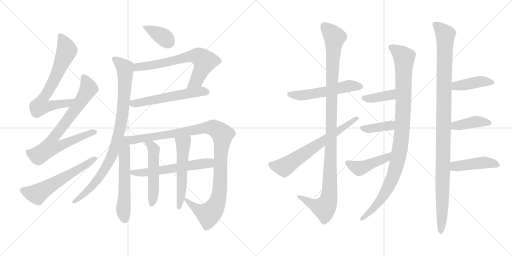
t = 0.00 s
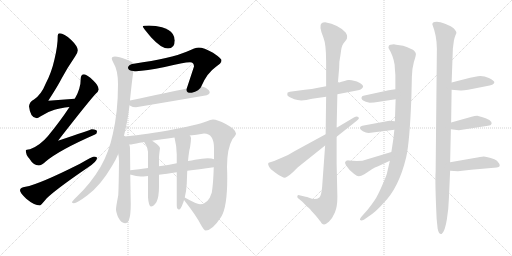
t = 3.57 s
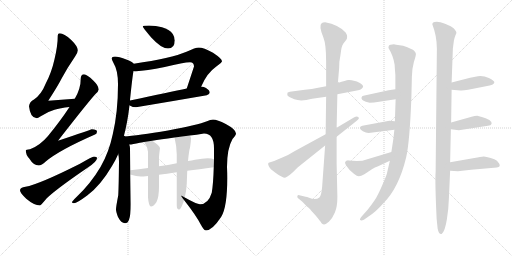
t = 7.13 s
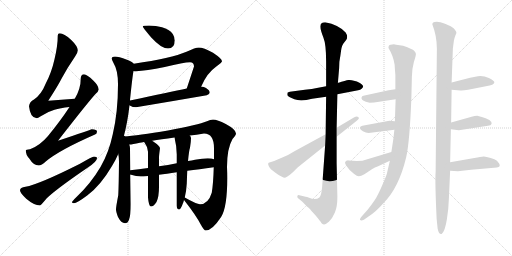
t = 10.70 s
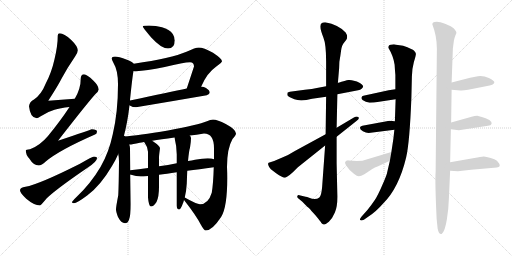
t = 14.27 s
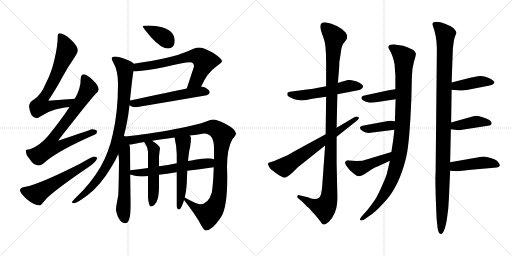
t = 17.83 s

The animated SVG that drew these frames (rendered in a browser with its animation timeline set to each time). Animation: 23 CSS @keyframes rules; one cycle of 17.83 s.

<svg version="1.1" viewBox="0 0 2048 1024" xmlns="http://www.w3.org/2000/svg">
  <g stroke="lightgray" stroke-dasharray="1,1" stroke-width="1" transform="scale(4, 4)">
    <line x1="0" y1="0" x2="256" y2="256"></line>
    <line x1="256" y1="0" x2="0" y2="256"></line>
    <line x1="128" y1="0" x2="128" y2="256"></line>
    <line x1="0" y1="128" x2="256" y2="128"></line>
    <line x1="256" y1="0" x2="512" y2="256"></line>
    <line x1="512" y1="0" x2="256" y2="256"></line>
    <line x1="384" y1="0" x2="384" y2="256"></line>
    <line x1="256" y1="128" x2="512" y2="128"></line>
  </g>
<g transform="scale(1, -1) translate(0, -850)">
   <style type="text/css">
    @keyframes keyframes0 {
      from {
       stroke: black;
       stroke-dashoffset: 699;
       stroke-width: 128;
       }
       69% {
       animation-timing-function: step-end;
       stroke: black;
       stroke-dashoffset: 0;
       stroke-width: 128;
       }
       to {
       stroke: black;
       stroke-width: 1024;
       }
       }
       #make-me-a-hanzi-animation-0 {
         animation: keyframes0 0.818848s both;
         animation-delay: 0.000000s;
         animation-timing-function: linear;
       }
    @keyframes keyframes1 {
      from {
       stroke: black;
       stroke-dashoffset: 768;
       stroke-width: 128;
       }
       71% {
       animation-timing-function: step-end;
       stroke: black;
       stroke-dashoffset: 0;
       stroke-width: 128;
       }
       to {
       stroke: black;
       stroke-width: 1024;
       }
       }
       #make-me-a-hanzi-animation-1 {
         animation: keyframes1 0.875000s both;
         animation-delay: 0.818848s;
         animation-timing-function: linear;
       }
    @keyframes keyframes2 {
      from {
       stroke: black;
       stroke-dashoffset: 586;
       stroke-width: 128;
       }
       66% {
       animation-timing-function: step-end;
       stroke: black;
       stroke-dashoffset: 0;
       stroke-width: 128;
       }
       to {
       stroke: black;
       stroke-width: 1024;
       }
       }
       #make-me-a-hanzi-animation-2 {
         animation: keyframes2 0.726888s both;
         animation-delay: 1.693848s;
         animation-timing-function: linear;
       }
    @keyframes keyframes3 {
      from {
       stroke: black;
       stroke-dashoffset: 375;
       stroke-width: 128;
       }
       55% {
       animation-timing-function: step-end;
       stroke: black;
       stroke-dashoffset: 0;
       stroke-width: 128;
       }
       to {
       stroke: black;
       stroke-width: 1024;
       }
       }
       #make-me-a-hanzi-animation-3 {
         animation: keyframes3 0.555176s both;
         animation-delay: 2.420736s;
         animation-timing-function: linear;
       }
    @keyframes keyframes4 {
      from {
       stroke: black;
       stroke-dashoffset: 674;
       stroke-width: 128;
       }
       69% {
       animation-timing-function: step-end;
       stroke: black;
       stroke-dashoffset: 0;
       stroke-width: 128;
       }
       to {
       stroke: black;
       stroke-width: 1024;
       }
       }
       #make-me-a-hanzi-animation-4 {
         animation: keyframes4 0.798503s both;
         animation-delay: 2.975912s;
         animation-timing-function: linear;
       }
    @keyframes keyframes5 {
      from {
       stroke: black;
       stroke-dashoffset: 567;
       stroke-width: 128;
       }
       65% {
       animation-timing-function: step-end;
       stroke: black;
       stroke-dashoffset: 0;
       stroke-width: 128;
       }
       to {
       stroke: black;
       stroke-width: 1024;
       }
       }
       #make-me-a-hanzi-animation-5 {
         animation: keyframes5 0.711426s both;
         animation-delay: 3.774415s;
         animation-timing-function: linear;
       }
    @keyframes keyframes6 {
      from {
       stroke: black;
       stroke-dashoffset: 912;
       stroke-width: 128;
       }
       75% {
       animation-timing-function: step-end;
       stroke: black;
       stroke-dashoffset: 0;
       stroke-width: 128;
       }
       to {
       stroke: black;
       stroke-width: 1024;
       }
       }
       #make-me-a-hanzi-animation-6 {
         animation: keyframes6 0.992188s both;
         animation-delay: 4.485841s;
         animation-timing-function: linear;
       }
    @keyframes keyframes7 {
      from {
       stroke: black;
       stroke-dashoffset: 580;
       stroke-width: 128;
       }
       65% {
       animation-timing-function: step-end;
       stroke: black;
       stroke-dashoffset: 0;
       stroke-width: 128;
       }
       to {
       stroke: black;
       stroke-width: 1024;
       }
       }
       #make-me-a-hanzi-animation-7 {
         animation: keyframes7 0.722005s both;
         animation-delay: 5.478029s;
         animation-timing-function: linear;
       }
    @keyframes keyframes8 {
      from {
       stroke: black;
       stroke-dashoffset: 1100;
       stroke-width: 128;
       }
       78% {
       animation-timing-function: step-end;
       stroke: black;
       stroke-dashoffset: 0;
       stroke-width: 128;
       }
       to {
       stroke: black;
       stroke-width: 1024;
       }
       }
       #make-me-a-hanzi-animation-8 {
         animation: keyframes8 1.145182s both;
         animation-delay: 6.200034s;
         animation-timing-function: linear;
       }
    @keyframes keyframes9 {
      from {
       stroke: black;
       stroke-dashoffset: 588;
       stroke-width: 128;
       }
       66% {
       animation-timing-function: step-end;
       stroke: black;
       stroke-dashoffset: 0;
       stroke-width: 128;
       }
       to {
       stroke: black;
       stroke-width: 1024;
       }
       }
       #make-me-a-hanzi-animation-9 {
         animation: keyframes9 0.728516s both;
         animation-delay: 7.345216s;
         animation-timing-function: linear;
       }
    @keyframes keyframes10 {
      from {
       stroke: black;
       stroke-dashoffset: 516;
       stroke-width: 128;
       }
       63% {
       animation-timing-function: step-end;
       stroke: black;
       stroke-dashoffset: 0;
       stroke-width: 128;
       }
       to {
       stroke: black;
       stroke-width: 1024;
       }
       }
       #make-me-a-hanzi-animation-10 {
         animation: keyframes10 0.669922s both;
         animation-delay: 8.073732s;
         animation-timing-function: linear;
       }
    @keyframes keyframes11 {
      from {
       stroke: black;
       stroke-dashoffset: 545;
       stroke-width: 128;
       }
       64% {
       animation-timing-function: step-end;
       stroke: black;
       stroke-dashoffset: 0;
       stroke-width: 128;
       }
       to {
       stroke: black;
       stroke-width: 1024;
       }
       }
       #make-me-a-hanzi-animation-11 {
         animation: keyframes11 0.693522s both;
         animation-delay: 8.743654s;
         animation-timing-function: linear;
       }
    @keyframes keyframes12 {
      from {
       stroke: black;
       stroke-dashoffset: 547;
       stroke-width: 128;
       }
       64% {
       animation-timing-function: step-end;
       stroke: black;
       stroke-dashoffset: 0;
       stroke-width: 128;
       }
       to {
       stroke: black;
       stroke-width: 1024;
       }
       }
       #make-me-a-hanzi-animation-12 {
         animation: keyframes12 0.695150s both;
         animation-delay: 9.437176s;
         animation-timing-function: linear;
       }
    @keyframes keyframes13 {
      from {
       stroke: black;
       stroke-dashoffset: 1117;
       stroke-width: 128;
       }
       78% {
       animation-timing-function: step-end;
       stroke: black;
       stroke-dashoffset: 0;
       stroke-width: 128;
       }
       to {
       stroke: black;
       stroke-width: 1024;
       }
       }
       #make-me-a-hanzi-animation-13 {
         animation: keyframes13 1.159017s both;
         animation-delay: 10.132326s;
         animation-timing-function: linear;
       }
    @keyframes keyframes14 {
      from {
       stroke: black;
       stroke-dashoffset: 663;
       stroke-width: 128;
       }
       68% {
       animation-timing-function: step-end;
       stroke: black;
       stroke-dashoffset: 0;
       stroke-width: 128;
       }
       to {
       stroke: black;
       stroke-width: 1024;
       }
       }
       #make-me-a-hanzi-animation-14 {
         animation: keyframes14 0.789551s both;
         animation-delay: 11.291343s;
         animation-timing-function: linear;
       }
    @keyframes keyframes15 {
      from {
       stroke: black;
       stroke-dashoffset: 1015;
       stroke-width: 128;
       }
       77% {
       animation-timing-function: step-end;
       stroke: black;
       stroke-dashoffset: 0;
       stroke-width: 128;
       }
       to {
       stroke: black;
       stroke-width: 1024;
       }
       }
       #make-me-a-hanzi-animation-15 {
         animation: keyframes15 1.076009s both;
         animation-delay: 12.080894s;
         animation-timing-function: linear;
       }
    @keyframes keyframes16 {
      from {
       stroke: black;
       stroke-dashoffset: 385;
       stroke-width: 128;
       }
       56% {
       animation-timing-function: step-end;
       stroke: black;
       stroke-dashoffset: 0;
       stroke-width: 128;
       }
       to {
       stroke: black;
       stroke-width: 1024;
       }
       }
       #make-me-a-hanzi-animation-16 {
         animation: keyframes16 0.563314s both;
         animation-delay: 13.156903s;
         animation-timing-function: linear;
       }
    @keyframes keyframes17 {
      from {
       stroke: black;
       stroke-dashoffset: 387;
       stroke-width: 128;
       }
       56% {
       animation-timing-function: step-end;
       stroke: black;
       stroke-dashoffset: 0;
       stroke-width: 128;
       }
       to {
       stroke: black;
       stroke-width: 1024;
       }
       }
       #make-me-a-hanzi-animation-17 {
         animation: keyframes17 0.564941s both;
         animation-delay: 13.720217s;
         animation-timing-function: linear;
       }
    @keyframes keyframes18 {
      from {
       stroke: black;
       stroke-dashoffset: 448;
       stroke-width: 128;
       }
       59% {
       animation-timing-function: step-end;
       stroke: black;
       stroke-dashoffset: 0;
       stroke-width: 128;
       }
       to {
       stroke: black;
       stroke-width: 1024;
       }
       }
       #make-me-a-hanzi-animation-18 {
         animation: keyframes18 0.614583s both;
         animation-delay: 14.285158s;
         animation-timing-function: linear;
       }
    @keyframes keyframes19 {
      from {
       stroke: black;
       stroke-dashoffset: 1103;
       stroke-width: 128;
       }
       78% {
       animation-timing-function: step-end;
       stroke: black;
       stroke-dashoffset: 0;
       stroke-width: 128;
       }
       to {
       stroke: black;
       stroke-width: 1024;
       }
       }
       #make-me-a-hanzi-animation-19 {
         animation: keyframes19 1.147624s both;
         animation-delay: 14.899741s;
         animation-timing-function: linear;
       }
    @keyframes keyframes20 {
      from {
       stroke: black;
       stroke-dashoffset: 418;
       stroke-width: 128;
       }
       58% {
       animation-timing-function: step-end;
       stroke: black;
       stroke-dashoffset: 0;
       stroke-width: 128;
       }
       to {
       stroke: black;
       stroke-width: 1024;
       }
       }
       #make-me-a-hanzi-animation-20 {
         animation: keyframes20 0.590169s both;
         animation-delay: 16.047365s;
         animation-timing-function: linear;
       }
    @keyframes keyframes21 {
      from {
       stroke: black;
       stroke-dashoffset: 409;
       stroke-width: 128;
       }
       57% {
       animation-timing-function: step-end;
       stroke: black;
       stroke-dashoffset: 0;
       stroke-width: 128;
       }
       to {
       stroke: black;
       stroke-width: 1024;
       }
       }
       #make-me-a-hanzi-animation-21 {
         animation: keyframes21 0.582845s both;
         animation-delay: 16.637534s;
         animation-timing-function: linear;
       }
    @keyframes keyframes22 {
      from {
       stroke: black;
       stroke-dashoffset: 445;
       stroke-width: 128;
       }
       59% {
       animation-timing-function: step-end;
       stroke: black;
       stroke-dashoffset: 0;
       stroke-width: 128;
       }
       to {
       stroke: black;
       stroke-width: 1024;
       }
       }
       #make-me-a-hanzi-animation-22 {
         animation: keyframes22 0.612142s both;
         animation-delay: 17.220379s;
         animation-timing-function: linear;
       }
</style>
<path d="M 299.0 455.0 Q 245.0 452.0 193.0 447.0 Q 230.0 504.0 247.0 537.0 Q 269.0 578.0 301.0 625.0 Q 311.0 639.0 311.0 649.0 Q 311.0 665.0 284.0 691.0 Q 256.0 717.0 239.0 717.0 Q 231.0 717.0 231.0 708.0 Q 231.0 667.0 218.0 613.0 Q 206.0 559.0 182.0 514.0 Q 166.0 473.0 136.0 452.0 Q 118.0 443.0 116.0 425.0 Q 121.0 378.0 147.0 377.0 Q 151.0 377.0 163.0 385.0 Q 192.0 404.0 218.0 411.0 Q 240.0 418.0 278.0 422.0 C 308.0 426.0 329.0 457.0 299.0 455.0 Z" fill="lightgray"></path> 
<path d="M 336.0 553.0 Q 323.0 552.0 323.0 536.0 Q 323.0 495.0 299.0 455.0 L 278.0 422.0 Q 242.0 367.0 192.0 306.0 Q 159.0 267.0 120.0 253.0 Q 104.0 252.0 103.0 249.0 Q 103.0 231.0 117.0 216.0 Q 134.0 188.0 155.0 188.0 Q 166.0 188.0 183.0 204.0 Q 236.0 249.0 380.0 312.0 Q 388.0 315.0 388.0 324.0 Q 388.0 332.0 367.0 333.0 Q 361.0 330.0 232.0 287.0 Q 351.0 440.0 382.0 474.0 Q 393.0 483.0 395.0 492.0 Q 394.0 508.0 373.0 528.0 Q 348.0 552.0 336.0 553.0 Z" fill="lightgray"></path> 
<path d="M 376.0 224.0 Q 370.0 224.0 320.0 195.0 Q 155.0 112.0 102.0 103.0 Q 80.0 100.0 80.0 89.0 Q 80.0 79.0 105.0 55.0 Q 137.0 28.0 160.0 28.0 Q 163.0 28.0 187.0 57.0 Q 228.0 96.0 350.0 179.0 Q 388.0 204.0 388.0 217.0 Q 388.0 224.0 376.0 224.0 Z" fill="lightgray"></path> 
<path d="M 596.0 748.0 Q 571.0 748.0 571.0 744.0 Q 571.0 740.0 605.0 700.0 Q 645.0 656.0 672.0 656.0 Q 699.0 656.0 699.0 689.0 Q 699.0 701.0 691.0 714.0 Q 678.0 733.0 648.0 741.0 Q 624.0 747.0 596.0 748.0 Z" fill="lightgray"></path> 
<path d="M 795.0 660.0 Q 782.0 660.0 746.0 643.0 Q 686.0 617.0 535.0 595.0 C 505.0 591.0 504.0 568.0 534.0 566.0 Q 537.0 565.0 544.0 565.0 Q 583.0 567.0 659.0 582.0 Q 735.0 601.0 760.0 601.0 Q 776.0 601.0 776.0 584.0 L 747.0 496.0 C 738.0 468.0 793.0 477.0 805.0 504.0 Q 827.0 557.0 864.0 583.0 Q 888.0 601.0 888.0 605.0 Q 888.0 615.0 852.0 639.0 Q 814.0 660.0 795.0 660.0 Z" fill="lightgray"></path> 
<path d="M 518.0 429.0 Q 518.0 428.0 521.0 427.0 Q 530.0 421.0 544.0 421.0 Q 682.0 444.0 827.0 469.0 Q 839.0 474.0 839.0 480.0 Q 839.0 489.0 824.0 498.0 Q 816.0 503.0 805.0 504.0 L 747.0 496.0 Q 682.0 483.0 520.0 448.0 C 494.0 442.0 494.0 442.0 518.0 429.0 Z" fill="lightgray"></path> 
<path d="M 535.0 595.0 Q 529.0 603.0 508.0 611.0 Q 473.0 624.0 460.0 624.0 Q 447.0 624.0 447.0 616.0 Q 447.0 611.0 454.0 598.0 Q 472.0 569.0 472.0 513.0 Q 472.0 402.0 451.0 313.0 Q 436.0 241.0 402.0 182.0 Q 363.0 116.0 307.0 63.0 Q 288.0 45.0 288.0 41.0 Q 288.0 37.0 296.0 37.0 Q 307.0 37.0 350.0 69.0 Q 403.0 109.0 448.0 186.0 Q 462.0 208.0 473.0 234.0 L 495.0 304.0 Q 510.0 359.0 518.0 429.0 L 520.0 448.0 L 520.0 450.0 Q 530.0 547.0 534.0 566.0 C 538.0 593.0 538.0 593.0 535.0 595.0 Z" fill="lightgray"></path> 
<path d="M 473.0 234.0 Q 476.0 221.0 476.0 205.0 Q 475.0 105.0 473.0 69.0 Q 464.0 23.0 464.0 12.0 Q 464.0 3.0 472.0 -18.0 Q 485.0 -43.0 500.0 -43.0 Q 511.0 -43.0 516.0 -29.0 Q 523.0 -10.0 523.0 33.0 L 521.0 152.0 L 521.0 169.0 L 520.0 257.0 Q 520.0 264.0 517.0 272.0 C 504.0 325.0 455.0 335.0 473.0 234.0 Z" fill="lightgray"></path> 
<path d="M 736.0 50.0 Q 786.0 -14.0 803.0 -48.0 Q 816.0 -72.0 823.0 -72.0 Q 849.0 -72.0 885.0 -17.0 Q 909.0 22.0 909.0 138.0 Q 909.0 159.0 908.0 182.0 Q 908.0 256.0 930.0 294.0 Q 944.0 310.0 944.0 316.0 Q 944.0 332.0 903.0 354.0 Q 869.0 372.0 852.0 372.0 Q 843.0 372.0 825.0 364.0 Q 796.0 352.0 672.0 328.0 Q 551.0 308.0 495.0 304.0 C 465.0 301.0 487.0 268.0 517.0 272.0 Q 530.0 272.0 559.0 279.0 Q 565.0 280.0 576.0 282.0 L 609.0 287.0 Q 642.0 292.0 698.0 300.0 L 759.0 308.0 Q 785.0 311.0 816.0 316.0 Q 856.0 316.0 856.0 257.0 L 856.0 213.0 L 855.0 181.0 Q 853.0 113.0 847.0 79.0 Q 833.0 33.0 800.0 33.0 Q 787.0 33.0 739.0 60.0 C 721.0 70.0 721.0 70.0 736.0 50.0 Z" fill="lightgray"></path> 
<path d="M 521.0 152.0 Q 522.0 151.0 524.0 151.0 Q 545.0 144.0 563.0 144.0 Q 571.0 144.0 592.0 146.0 L 636.0 151.0 Q 665.0 154.0 707.0 161.0 L 749.0 167.0 Q 795.0 173.0 855.0 181.0 C 885.0 185.0 885.0 205.0 856.0 213.0 Q 847.0 217.0 831.0 217.0 Q 810.0 217.0 780.0 211.0 Q 767.0 208.0 752.0 206.0 L 707.0 197.0 Q 672.0 190.0 636.0 185.0 L 592.0 178.0 Q 555.0 173.0 521.0 169.0 C 491.0 165.0 492.0 161.0 521.0 152.0 Z" fill="lightgray"></path> 
<path d="M 592.0 146.0 L 592.0 60.0 Q 595.0 24.0 604.0 24.0 Q 614.0 24.0 626.0 42.0 Q 636.0 63.0 636.0 103.0 L 636.0 151.0 L 636.0 185.0 L 636.0 221.0 Q 636.0 228.0 640.0 257.0 Q 640.0 266.0 613.0 284.0 Q 611.0 285.0 609.0 287.0 C 585.0 304.0 558.0 306.0 576.0 282.0 L 578.0 280.0 Q 589.0 266.0 592.0 243.0 L 592.0 178.0 L 592.0 146.0 Z" fill="lightgray"></path> 
<path d="M 707.0 161.0 L 707.0 28.0 Q 707.0 12.0 716.0 12.0 Q 723.0 12.0 731.0 35.0 Q 734.0 41.0 736.0 50.0 L 739.0 60.0 Q 745.0 82.0 747.0 115.0 Q 748.0 143.0 749.0 167.0 L 752.0 206.0 Q 756.0 248.0 760.0 259.0 Q 764.0 283.0 764.0 297.0 Q 764.0 303.0 759.0 308.0 C 745.0 334.0 691.0 329.0 698.0 300.0 Q 707.0 264.0 707.0 232.0 L 707.0 197.0 L 707.0 161.0 Z" fill="lightgray"></path> 
<path d="M 1304.5 505.0 L 1267.5 498.0 Q 1250.5 494.0 1219.5 491.0 L 1159.5 483.0 L 1150.5 480.0 Q 1148.5 474.0 1149.5 469.0 Q 1151.5 463.0 1177.5 453.0 Q 1203.5 443.0 1248.5 455.0 L 1304.5 463.0 L 1349.5 473.0 L 1432.5 489.0 Q 1441.5 490.0 1446.5 495.0 Q 1452.5 500.0 1452.5 505.0 Q 1452.5 509.0 1439.5 518.0 Q 1427.5 526.0 1415.5 527.0 Q 1404.5 531.0 1393.5 530.0 Q 1383.5 529.0 1351.5 518.0 L 1304.5 505.0 Z" fill="lightgray"></path> 
<path d="M 1351.5 518.0 L 1356.5 577.0 L 1357.5 603.0 Q 1361.5 626.0 1364.5 649.0 Q 1367.5 671.0 1377.5 681.0 L 1384.5 690.0 Q 1388.5 694.0 1388.5 703.0 Q 1388.5 711.0 1382.5 720.0 Q 1354.5 751.0 1300.5 761.0 Q 1291.5 761.0 1287.5 758.0 Q 1273.5 749.0 1293.5 700.0 Q 1304.5 673.0 1304.5 605.0 L 1304.5 505.0 L 1304.5 463.0 L 1302.5 313.0 L 1300.5 268.0 L 1288.5 102.0 Q 1285.5 68.0 1277.5 60.0 Q 1261.5 48.0 1236.5 59.0 Q 1227.5 63.0 1222.5 63.0 L 1197.5 69.0 Q 1191.5 71.0 1189.5 66.0 Q 1187.5 61.0 1192.5 57.0 L 1209.5 43.0 Q 1226.5 25.0 1230.5 22.0 Q 1235.5 19.0 1240.5 13.0 Q 1245.5 6.0 1252.5 -1.0 Q 1260.5 -9.0 1271.5 -23.0 Q 1283.5 -38.0 1285.5 -42.0 Q 1289.5 -47.0 1295.5 -48.0 Q 1301.5 -49.0 1315.5 -37.0 Q 1330.5 -22.0 1339.5 0.0 Q 1349.5 22.0 1349.5 63.0 L 1346.5 197.0 L 1346.5 303.0 L 1346.5 339.0 L 1349.5 473.0 L 1351.5 518.0 Z" fill="lightgray"></path> 
<path d="M 1302.5 313.0 L 1179.5 246.0 Q 1154.5 230.0 1131.5 221.0 L 1096.5 206.0 L 1074.5 199.0 Q 1067.5 194.0 1083.5 173.0 L 1104.5 157.0 Q 1134.5 136.0 1142.5 140.0 Q 1145.5 141.0 1158.5 150.0 L 1172.5 162.0 L 1191.5 181.0 L 1300.5 268.0 L 1346.5 303.0 L 1424.5 365.0 Q 1441.5 377.0 1432.5 382.0 Q 1427.5 386.0 1415.5 380.0 L 1346.5 339.0 L 1302.5 313.0 Z" fill="lightgray"></path> 
<path d="M 1575.5 673.0 Q 1559.5 673.0 1555.5 667.0 Q 1552.5 661.0 1554.5 657.0 Q 1573.5 626.0 1578.5 591.0 Q 1579.5 571.0 1581.5 550.0 L 1581.5 493.0 L 1582.5 453.0 L 1579.5 365.0 L 1577.5 331.0 L 1573.5 295.0 L 1565.5 242.0 L 1559.5 207.0 L 1549.5 164.0 Q 1547.5 150.0 1528.5 108.0 Q 1510.5 66.0 1498.5 49.0 Q 1486.5 31.0 1470.5 11.0 L 1446.5 -16.0 Q 1437.5 -26.0 1440.5 -30.0 Q 1444.5 -34.0 1455.5 -29.0 L 1475.5 -15.0 Q 1503.5 3.0 1533.5 37.0 Q 1595.5 99.0 1624.5 220.0 Q 1638.5 278.0 1645.5 459.0 L 1647.5 543.0 Q 1647.5 573.0 1655.5 602.0 Q 1664.5 630.0 1663.5 635.0 Q 1663.5 639.0 1656.5 647.0 Q 1650.5 654.0 1612.5 667.0 L 1591.5 670.0 Q 1585.5 670.0 1575.5 673.0 Z" fill="lightgray"></path> 
<path d="M 1581.5 493.0 L 1554.5 489.0 L 1453.5 467.0 Q 1447.5 466.0 1446.5 461.0 Q 1442.5 451.0 1463.5 443.0 L 1478.5 439.0 Q 1494.5 439.0 1516.5 443.0 L 1582.5 453.0 C 1612.5 457.0 1611.5 497.0 1581.5 493.0 Z" fill="lightgray"></path> 
<path d="M 1579.5 365.0 L 1557.5 367.0 L 1449.5 347.0 Q 1440.5 345.0 1439.5 339.0 Q 1439.5 332.0 1451.5 325.0 Q 1463.5 318.0 1474.5 318.0 L 1577.5 331.0 C 1607.5 335.0 1609.5 362.0 1579.5 365.0 Z" fill="lightgray"></path> 
<path d="M 1565.5 242.0 L 1449.5 207.0 Q 1437.5 207.0 1426.5 206.0 L 1394.5 208.0 L 1392.5 209.0 Q 1384.5 209.0 1380.5 202.0 Q 1377.5 195.0 1398.5 170.0 L 1415.5 155.0 Q 1428.5 145.0 1435.5 145.0 Q 1443.5 145.0 1457.5 153.0 L 1487.5 173.0 Q 1499.5 181.0 1512.5 185.0 L 1559.5 207.0 C 1586.5 220.0 1594.5 251.0 1565.5 242.0 Z" fill="lightgray"></path> 
<path d="M 1747.5 655.0 L 1742.5 162.0 Q 1739.5 124.0 1746.5 -25.0 L 1750.5 -64.0 Q 1754.5 -86.0 1764.5 -86.0 Q 1765.5 -87.0 1767.5 -85.0 Q 1780.5 -73.0 1787.5 -27.0 Q 1794.5 18.0 1795.5 55.0 L 1800.5 167.0 L 1800.5 201.0 L 1803.5 333.0 L 1804.5 360.0 L 1806.5 491.0 L 1806.5 520.0 L 1811.5 656.0 L 1815.5 687.0 Q 1817.5 698.0 1821.5 708.0 Q 1826.5 717.0 1825.5 721.0 Q 1824.5 725.0 1815.5 736.0 Q 1806.5 745.0 1782.5 754.0 Q 1758.5 763.0 1747.5 763.0 Q 1737.5 763.0 1732.5 760.0 Q 1728.5 756.0 1729.5 752.0 Q 1747.5 706.0 1747.5 655.0 Z" fill="lightgray"></path> 
<path d="M 1806.5 491.0 L 1841.5 488.0 Q 1851.5 487.0 1872.5 491.0 L 1943.5 505.0 Q 1977.5 510.0 1977.5 521.0 Q 1977.5 527.0 1955.5 538.0 Q 1933.5 548.0 1911.5 545.0 L 1880.5 539.0 L 1806.5 520.0 C 1777.5 513.0 1776.5 494.0 1806.5 491.0 Z" fill="lightgray"></path> 
<path d="M 1803.5 333.0 L 1835.5 329.0 L 1951.5 347.0 Q 1964.5 348.0 1966.5 355.0 Q 1968.5 362.0 1957.5 370.0 Q 1942.5 378.0 1927.5 382.0 Q 1913.5 385.0 1909.5 387.0 Q 1898.5 387.0 1886.5 383.0 L 1804.5 360.0 C 1775.5 352.0 1773.5 337.0 1803.5 333.0 Z" fill="lightgray"></path> 
<path d="M 1800.5 167.0 L 1831.5 165.0 L 1884.5 171.0 L 1987.5 180.0 Q 2004.5 183.0 1996.5 196.0 Q 1988.5 209.0 1977.5 213.0 Q 1945.5 224.0 1934.5 224.0 Q 1923.5 223.0 1897.5 218.0 L 1800.5 201.0 C 1770.5 196.0 1770.5 169.0 1800.5 167.0 Z" fill="lightgray"></path> 
      <clipPath id="make-me-a-hanzi-clip-0">
      <path d="M 299.0 455.0 Q 245.0 452.0 193.0 447.0 Q 230.0 504.0 247.0 537.0 Q 269.0 578.0 301.0 625.0 Q 311.0 639.0 311.0 649.0 Q 311.0 665.0 284.0 691.0 Q 256.0 717.0 239.0 717.0 Q 231.0 717.0 231.0 708.0 Q 231.0 667.0 218.0 613.0 Q 206.0 559.0 182.0 514.0 Q 166.0 473.0 136.0 452.0 Q 118.0 443.0 116.0 425.0 Q 121.0 378.0 147.0 377.0 Q 151.0 377.0 163.0 385.0 Q 192.0 404.0 218.0 411.0 Q 240.0 418.0 278.0 422.0 C 308.0 426.0 329.0 457.0 299.0 455.0 Z" fill="lightgray"></path>
      </clipPath>
      <path clip-path="url(#make-me-a-hanzi-clip-0)" d="M 242.0 706.0 L 267.0 649.0 L 223.0 543.0 L 169.0 451.0 L 163.0 427.0 L 189.0 424.0 L 268.0 436.0 L 291.0 452.0 " fill="none" id="make-me-a-hanzi-animation-0" stroke-dasharray="571 1142" stroke-linecap="round"></path>

      <clipPath id="make-me-a-hanzi-clip-1">
      <path d="M 336.0 553.0 Q 323.0 552.0 323.0 536.0 Q 323.0 495.0 299.0 455.0 L 278.0 422.0 Q 242.0 367.0 192.0 306.0 Q 159.0 267.0 120.0 253.0 Q 104.0 252.0 103.0 249.0 Q 103.0 231.0 117.0 216.0 Q 134.0 188.0 155.0 188.0 Q 166.0 188.0 183.0 204.0 Q 236.0 249.0 380.0 312.0 Q 388.0 315.0 388.0 324.0 Q 388.0 332.0 367.0 333.0 Q 361.0 330.0 232.0 287.0 Q 351.0 440.0 382.0 474.0 Q 393.0 483.0 395.0 492.0 Q 394.0 508.0 373.0 528.0 Q 348.0 552.0 336.0 553.0 Z" fill="lightgray"></path>
      </clipPath>
      <path clip-path="url(#make-me-a-hanzi-clip-1)" d="M 337.0 539.0 L 354.0 499.0 L 350.0 488.0 L 290.0 397.0 L 213.0 299.0 L 204.0 263.0 L 236.0 265.0 L 318.0 302.0 L 379.0 322.0 " fill="none" id="make-me-a-hanzi-animation-1" stroke-dasharray="640 1280" stroke-linecap="round"></path>

      <clipPath id="make-me-a-hanzi-clip-2">
      <path d="M 376.0 224.0 Q 370.0 224.0 320.0 195.0 Q 155.0 112.0 102.0 103.0 Q 80.0 100.0 80.0 89.0 Q 80.0 79.0 105.0 55.0 Q 137.0 28.0 160.0 28.0 Q 163.0 28.0 187.0 57.0 Q 228.0 96.0 350.0 179.0 Q 388.0 204.0 388.0 217.0 Q 388.0 224.0 376.0 224.0 Z" fill="lightgray"></path>
      </clipPath>
      <path clip-path="url(#make-me-a-hanzi-clip-2)" d="M 91.0 88.0 L 150.0 74.0 L 379.0 216.0 " fill="none" id="make-me-a-hanzi-animation-2" stroke-dasharray="458 916" stroke-linecap="round"></path>

      <clipPath id="make-me-a-hanzi-clip-3">
      <path d="M 596.0 748.0 Q 571.0 748.0 571.0 744.0 Q 571.0 740.0 605.0 700.0 Q 645.0 656.0 672.0 656.0 Q 699.0 656.0 699.0 689.0 Q 699.0 701.0 691.0 714.0 Q 678.0 733.0 648.0 741.0 Q 624.0 747.0 596.0 748.0 Z" fill="lightgray"></path>
      </clipPath>
      <path clip-path="url(#make-me-a-hanzi-clip-3)" d="M 575.0 743.0 L 652.0 703.0 L 674.0 679.0 " fill="none" id="make-me-a-hanzi-animation-3" stroke-dasharray="247 494" stroke-linecap="round"></path>

      <clipPath id="make-me-a-hanzi-clip-4">
      <path d="M 795.0 660.0 Q 782.0 660.0 746.0 643.0 Q 686.0 617.0 535.0 595.0 C 505.0 591.0 504.0 568.0 534.0 566.0 Q 537.0 565.0 544.0 565.0 Q 583.0 567.0 659.0 582.0 Q 735.0 601.0 760.0 601.0 Q 776.0 601.0 776.0 584.0 L 747.0 496.0 C 738.0 468.0 793.0 477.0 805.0 504.0 Q 827.0 557.0 864.0 583.0 Q 888.0 601.0 888.0 605.0 Q 888.0 615.0 852.0 639.0 Q 814.0 660.0 795.0 660.0 Z" fill="lightgray"></path>
      </clipPath>
      <path clip-path="url(#make-me-a-hanzi-clip-4)" d="M 540.0 573.0 L 551.0 582.0 L 666.0 599.0 L 764.0 626.0 L 796.0 624.0 L 818.0 604.0 L 813.0 585.0 L 786.0 529.0 L 754.0 502.0 " fill="none" id="make-me-a-hanzi-animation-4" stroke-dasharray="546 1092" stroke-linecap="round"></path>

      <clipPath id="make-me-a-hanzi-clip-5">
      <path d="M 518.0 429.0 Q 518.0 428.0 521.0 427.0 Q 530.0 421.0 544.0 421.0 Q 682.0 444.0 827.0 469.0 Q 839.0 474.0 839.0 480.0 Q 839.0 489.0 824.0 498.0 Q 816.0 503.0 805.0 504.0 L 747.0 496.0 Q 682.0 483.0 520.0 448.0 C 494.0 442.0 494.0 442.0 518.0 429.0 Z" fill="lightgray"></path>
      </clipPath>
      <path clip-path="url(#make-me-a-hanzi-clip-5)" d="M 523.0 433.0 L 757.0 478.0 L 807.0 485.0 L 829.0 481.0 " fill="none" id="make-me-a-hanzi-animation-5" stroke-dasharray="439 878" stroke-linecap="round"></path>

      <clipPath id="make-me-a-hanzi-clip-6">
      <path d="M 535.0 595.0 Q 529.0 603.0 508.0 611.0 Q 473.0 624.0 460.0 624.0 Q 447.0 624.0 447.0 616.0 Q 447.0 611.0 454.0 598.0 Q 472.0 569.0 472.0 513.0 Q 472.0 402.0 451.0 313.0 Q 436.0 241.0 402.0 182.0 Q 363.0 116.0 307.0 63.0 Q 288.0 45.0 288.0 41.0 Q 288.0 37.0 296.0 37.0 Q 307.0 37.0 350.0 69.0 Q 403.0 109.0 448.0 186.0 Q 462.0 208.0 473.0 234.0 L 495.0 304.0 Q 510.0 359.0 518.0 429.0 L 520.0 448.0 L 520.0 450.0 Q 530.0 547.0 534.0 566.0 C 538.0 593.0 538.0 593.0 535.0 595.0 Z" fill="lightgray"></path>
      </clipPath>
      <path clip-path="url(#make-me-a-hanzi-clip-6)" d="M 457.0 615.0 L 499.0 578.0 L 501.0 550.0 L 489.0 389.0 L 468.0 289.0 L 441.0 213.0 L 402.0 147.0 L 333.0 70.0 L 294.0 43.0 " fill="none" id="make-me-a-hanzi-animation-6" stroke-dasharray="784 1568" stroke-linecap="round"></path>

      <clipPath id="make-me-a-hanzi-clip-7">
      <path d="M 473.0 234.0 Q 476.0 221.0 476.0 205.0 Q 475.0 105.0 473.0 69.0 Q 464.0 23.0 464.0 12.0 Q 464.0 3.0 472.0 -18.0 Q 485.0 -43.0 500.0 -43.0 Q 511.0 -43.0 516.0 -29.0 Q 523.0 -10.0 523.0 33.0 L 521.0 152.0 L 521.0 169.0 L 520.0 257.0 Q 520.0 264.0 517.0 272.0 C 504.0 325.0 455.0 335.0 473.0 234.0 Z" fill="lightgray"></path>
      </clipPath>
      <path clip-path="url(#make-me-a-hanzi-clip-7)" d="M 495.0 296.0 L 501.0 269.0 L 493.0 11.0 L 499.0 -27.0 " fill="none" id="make-me-a-hanzi-animation-7" stroke-dasharray="452 904" stroke-linecap="round"></path>

      <clipPath id="make-me-a-hanzi-clip-8">
      <path d="M 736.0 50.0 Q 786.0 -14.0 803.0 -48.0 Q 816.0 -72.0 823.0 -72.0 Q 849.0 -72.0 885.0 -17.0 Q 909.0 22.0 909.0 138.0 Q 909.0 159.0 908.0 182.0 Q 908.0 256.0 930.0 294.0 Q 944.0 310.0 944.0 316.0 Q 944.0 332.0 903.0 354.0 Q 869.0 372.0 852.0 372.0 Q 843.0 372.0 825.0 364.0 Q 796.0 352.0 672.0 328.0 Q 551.0 308.0 495.0 304.0 C 465.0 301.0 487.0 268.0 517.0 272.0 Q 530.0 272.0 559.0 279.0 Q 565.0 280.0 576.0 282.0 L 609.0 287.0 Q 642.0 292.0 698.0 300.0 L 759.0 308.0 Q 785.0 311.0 816.0 316.0 Q 856.0 316.0 856.0 257.0 L 856.0 213.0 L 855.0 181.0 Q 853.0 113.0 847.0 79.0 Q 833.0 33.0 800.0 33.0 Q 787.0 33.0 739.0 60.0 C 721.0 70.0 721.0 70.0 736.0 50.0 Z" fill="lightgray"></path>
      </clipPath>
      <path clip-path="url(#make-me-a-hanzi-clip-8)" d="M 500.0 300.0 L 535.0 291.0 L 821.0 339.0 L 858.0 337.0 L 878.0 323.0 L 890.0 308.0 L 882.0 220.0 L 882.0 127.0 L 876.0 69.0 L 863.0 28.0 L 834.0 -7.0 L 776.0 22.0 L 746.0 46.0 L 746.0 52.0 " fill="none" id="make-me-a-hanzi-animation-8" stroke-dasharray="972 1944" stroke-linecap="round"></path>

      <clipPath id="make-me-a-hanzi-clip-9">
      <path d="M 521.0 152.0 Q 522.0 151.0 524.0 151.0 Q 545.0 144.0 563.0 144.0 Q 571.0 144.0 592.0 146.0 L 636.0 151.0 Q 665.0 154.0 707.0 161.0 L 749.0 167.0 Q 795.0 173.0 855.0 181.0 C 885.0 185.0 885.0 205.0 856.0 213.0 Q 847.0 217.0 831.0 217.0 Q 810.0 217.0 780.0 211.0 Q 767.0 208.0 752.0 206.0 L 707.0 197.0 Q 672.0 190.0 636.0 185.0 L 592.0 178.0 Q 555.0 173.0 521.0 169.0 C 491.0 165.0 492.0 161.0 521.0 152.0 Z" fill="lightgray"></path>
      </clipPath>
      <path clip-path="url(#make-me-a-hanzi-clip-9)" d="M 524.0 156.0 L 666.0 171.0 L 837.0 198.0 L 849.0 208.0 " fill="none" id="make-me-a-hanzi-animation-9" stroke-dasharray="460 920" stroke-linecap="round"></path>

      <clipPath id="make-me-a-hanzi-clip-10">
      <path d="M 592.0 146.0 L 592.0 60.0 Q 595.0 24.0 604.0 24.0 Q 614.0 24.0 626.0 42.0 Q 636.0 63.0 636.0 103.0 L 636.0 151.0 L 636.0 185.0 L 636.0 221.0 Q 636.0 228.0 640.0 257.0 Q 640.0 266.0 613.0 284.0 Q 611.0 285.0 609.0 287.0 C 585.0 304.0 558.0 306.0 576.0 282.0 L 578.0 280.0 Q 589.0 266.0 592.0 243.0 L 592.0 178.0 L 592.0 146.0 Z" fill="lightgray"></path>
      </clipPath>
      <path clip-path="url(#make-me-a-hanzi-clip-10)" d="M 585.0 277.0 L 604.0 268.0 L 616.0 251.0 L 615.0 94.0 L 606.0 33.0 " fill="none" id="make-me-a-hanzi-animation-10" stroke-dasharray="388 776" stroke-linecap="round"></path>

      <clipPath id="make-me-a-hanzi-clip-11">
      <path d="M 707.0 161.0 L 707.0 28.0 Q 707.0 12.0 716.0 12.0 Q 723.0 12.0 731.0 35.0 Q 734.0 41.0 736.0 50.0 L 739.0 60.0 Q 745.0 82.0 747.0 115.0 Q 748.0 143.0 749.0 167.0 L 752.0 206.0 Q 756.0 248.0 760.0 259.0 Q 764.0 283.0 764.0 297.0 Q 764.0 303.0 759.0 308.0 C 745.0 334.0 691.0 329.0 698.0 300.0 Q 707.0 264.0 707.0 232.0 L 707.0 197.0 L 707.0 161.0 Z" fill="lightgray"></path>
      </clipPath>
      <path clip-path="url(#make-me-a-hanzi-clip-11)" d="M 706.0 294.0 L 733.0 275.0 L 726.0 94.0 L 716.0 20.0 " fill="none" id="make-me-a-hanzi-animation-11" stroke-dasharray="417 834" stroke-linecap="round"></path>

      <clipPath id="make-me-a-hanzi-clip-12">
      <path d="M 1304.5 505.0 L 1267.5 498.0 Q 1250.5 494.0 1219.5 491.0 L 1159.5 483.0 L 1150.5 480.0 Q 1148.5 474.0 1149.5 469.0 Q 1151.5 463.0 1177.5 453.0 Q 1203.5 443.0 1248.5 455.0 L 1304.5 463.0 L 1349.5 473.0 L 1432.5 489.0 Q 1441.5 490.0 1446.5 495.0 Q 1452.5 500.0 1452.5 505.0 Q 1452.5 509.0 1439.5 518.0 Q 1427.5 526.0 1415.5 527.0 Q 1404.5 531.0 1393.5 530.0 Q 1383.5 529.0 1351.5 518.0 L 1304.5 505.0 Z" fill="lightgray"></path>
      </clipPath>
      <path clip-path="url(#make-me-a-hanzi-clip-12)" d="M 1157.5 474.0 L 1207.5 468.0 L 1307.5 484.0 L 1398.5 507.0 L 1443.5 503.0 " fill="none" id="make-me-a-hanzi-animation-12" stroke-dasharray="419 838" stroke-linecap="round"></path>

      <clipPath id="make-me-a-hanzi-clip-13">
      <path d="M 1351.5 518.0 L 1356.5 577.0 L 1357.5 603.0 Q 1361.5 626.0 1364.5 649.0 Q 1367.5 671.0 1377.5 681.0 L 1384.5 690.0 Q 1388.5 694.0 1388.5 703.0 Q 1388.5 711.0 1382.5 720.0 Q 1354.5 751.0 1300.5 761.0 Q 1291.5 761.0 1287.5 758.0 Q 1273.5 749.0 1293.5 700.0 Q 1304.5 673.0 1304.5 605.0 L 1304.5 505.0 L 1304.5 463.0 L 1302.5 313.0 L 1300.5 268.0 L 1288.5 102.0 Q 1285.5 68.0 1277.5 60.0 Q 1261.5 48.0 1236.5 59.0 Q 1227.5 63.0 1222.5 63.0 L 1197.5 69.0 Q 1191.5 71.0 1189.5 66.0 Q 1187.5 61.0 1192.5 57.0 L 1209.5 43.0 Q 1226.5 25.0 1230.5 22.0 Q 1235.5 19.0 1240.5 13.0 Q 1245.5 6.0 1252.5 -1.0 Q 1260.5 -9.0 1271.5 -23.0 Q 1283.5 -38.0 1285.5 -42.0 Q 1289.5 -47.0 1295.5 -48.0 Q 1301.5 -49.0 1315.5 -37.0 Q 1330.5 -22.0 1339.5 0.0 Q 1349.5 22.0 1349.5 63.0 L 1346.5 197.0 L 1346.5 303.0 L 1346.5 339.0 L 1349.5 473.0 L 1351.5 518.0 Z" fill="lightgray"></path>
      </clipPath>
      <path clip-path="url(#make-me-a-hanzi-clip-13)" d="M 1297.5 746.0 L 1338.5 701.0 L 1330.5 598.0 L 1315.5 54.0 L 1297.5 18.0 L 1249.5 33.0 L 1195.5 63.0 " fill="none" id="make-me-a-hanzi-animation-13" stroke-dasharray="989 1978" stroke-linecap="round"></path>

      <clipPath id="make-me-a-hanzi-clip-14">
      <path d="M 1302.5 313.0 L 1179.5 246.0 Q 1154.5 230.0 1131.5 221.0 L 1096.5 206.0 L 1074.5 199.0 Q 1067.5 194.0 1083.5 173.0 L 1104.5 157.0 Q 1134.5 136.0 1142.5 140.0 Q 1145.5 141.0 1158.5 150.0 L 1172.5 162.0 L 1191.5 181.0 L 1300.5 268.0 L 1346.5 303.0 L 1424.5 365.0 Q 1441.5 377.0 1432.5 382.0 Q 1427.5 386.0 1415.5 380.0 L 1346.5 339.0 L 1302.5 313.0 Z" fill="lightgray"></path>
      </clipPath>
      <path clip-path="url(#make-me-a-hanzi-clip-14)" d="M 1082.5 193.0 L 1088.5 187.0 L 1137.5 182.0 L 1427.5 376.0 " fill="none" id="make-me-a-hanzi-animation-14" stroke-dasharray="535 1070" stroke-linecap="round"></path>

      <clipPath id="make-me-a-hanzi-clip-15">
      <path d="M 1575.5 673.0 Q 1559.5 673.0 1555.5 667.0 Q 1552.5 661.0 1554.5 657.0 Q 1573.5 626.0 1578.5 591.0 Q 1579.5 571.0 1581.5 550.0 L 1581.5 493.0 L 1582.5 453.0 L 1579.5 365.0 L 1577.5 331.0 L 1573.5 295.0 L 1565.5 242.0 L 1559.5 207.0 L 1549.5 164.0 Q 1547.5 150.0 1528.5 108.0 Q 1510.5 66.0 1498.5 49.0 Q 1486.5 31.0 1470.5 11.0 L 1446.5 -16.0 Q 1437.5 -26.0 1440.5 -30.0 Q 1444.5 -34.0 1455.5 -29.0 L 1475.5 -15.0 Q 1503.5 3.0 1533.5 37.0 Q 1595.5 99.0 1624.5 220.0 Q 1638.5 278.0 1645.5 459.0 L 1647.5 543.0 Q 1647.5 573.0 1655.5 602.0 Q 1664.5 630.0 1663.5 635.0 Q 1663.5 639.0 1656.5 647.0 Q 1650.5 654.0 1612.5 667.0 L 1591.5 670.0 Q 1585.5 670.0 1575.5 673.0 Z" fill="lightgray"></path>
      </clipPath>
      <path clip-path="url(#make-me-a-hanzi-clip-15)" d="M 1564.5 661.0 L 1616.5 620.0 L 1609.5 345.0 L 1593.5 218.0 L 1570.5 139.0 L 1538.5 76.0 L 1505.5 29.0 L 1447.5 -25.0 " fill="none" id="make-me-a-hanzi-animation-15" stroke-dasharray="887 1774" stroke-linecap="round"></path>

      <clipPath id="make-me-a-hanzi-clip-16">
      <path d="M 1581.5 493.0 L 1554.5 489.0 L 1453.5 467.0 Q 1447.5 466.0 1446.5 461.0 Q 1442.5 451.0 1463.5 443.0 L 1478.5 439.0 Q 1494.5 439.0 1516.5 443.0 L 1582.5 453.0 C 1612.5 457.0 1611.5 497.0 1581.5 493.0 Z" fill="lightgray"></path>
      </clipPath>
      <path clip-path="url(#make-me-a-hanzi-clip-16)" d="M 1455.5 458.0 L 1474.5 455.0 L 1559.5 469.0 L 1575.5 486.0 " fill="none" id="make-me-a-hanzi-animation-16" stroke-dasharray="257 514" stroke-linecap="round"></path>

      <clipPath id="make-me-a-hanzi-clip-17">
      <path d="M 1579.5 365.0 L 1557.5 367.0 L 1449.5 347.0 Q 1440.5 345.0 1439.5 339.0 Q 1439.5 332.0 1451.5 325.0 Q 1463.5 318.0 1474.5 318.0 L 1577.5 331.0 C 1607.5 335.0 1609.5 362.0 1579.5 365.0 Z" fill="lightgray"></path>
      </clipPath>
      <path clip-path="url(#make-me-a-hanzi-clip-17)" d="M 1448.5 339.0 L 1471.5 334.0 L 1559.5 348.0 L 1573.5 360.0 " fill="none" id="make-me-a-hanzi-animation-17" stroke-dasharray="259 518" stroke-linecap="round"></path>

      <clipPath id="make-me-a-hanzi-clip-18">
      <path d="M 1565.5 242.0 L 1449.5 207.0 Q 1437.5 207.0 1426.5 206.0 L 1394.5 208.0 L 1392.5 209.0 Q 1384.5 209.0 1380.5 202.0 Q 1377.5 195.0 1398.5 170.0 L 1415.5 155.0 Q 1428.5 145.0 1435.5 145.0 Q 1443.5 145.0 1457.5 153.0 L 1487.5 173.0 Q 1499.5 181.0 1512.5 185.0 L 1559.5 207.0 C 1586.5 220.0 1594.5 251.0 1565.5 242.0 Z" fill="lightgray"></path>
      </clipPath>
      <path clip-path="url(#make-me-a-hanzi-clip-18)" d="M 1389.5 200.0 L 1438.5 177.0 L 1544.5 218.0 L 1559.5 237.0 " fill="none" id="make-me-a-hanzi-animation-18" stroke-dasharray="320 640" stroke-linecap="round"></path>

      <clipPath id="make-me-a-hanzi-clip-19">
      <path d="M 1747.5 655.0 L 1742.5 162.0 Q 1739.5 124.0 1746.5 -25.0 L 1750.5 -64.0 Q 1754.5 -86.0 1764.5 -86.0 Q 1765.5 -87.0 1767.5 -85.0 Q 1780.5 -73.0 1787.5 -27.0 Q 1794.5 18.0 1795.5 55.0 L 1800.5 167.0 L 1800.5 201.0 L 1803.5 333.0 L 1804.5 360.0 L 1806.5 491.0 L 1806.5 520.0 L 1811.5 656.0 L 1815.5 687.0 Q 1817.5 698.0 1821.5 708.0 Q 1826.5 717.0 1825.5 721.0 Q 1824.5 725.0 1815.5 736.0 Q 1806.5 745.0 1782.5 754.0 Q 1758.5 763.0 1747.5 763.0 Q 1737.5 763.0 1732.5 760.0 Q 1728.5 756.0 1729.5 752.0 Q 1747.5 706.0 1747.5 655.0 Z" fill="lightgray"></path>
      </clipPath>
      <path clip-path="url(#make-me-a-hanzi-clip-19)" d="M 1741.5 752.0 L 1781.5 712.0 L 1763.5 -78.0 " fill="none" id="make-me-a-hanzi-animation-19" stroke-dasharray="975 1950" stroke-linecap="round"></path>

      <clipPath id="make-me-a-hanzi-clip-20">
      <path d="M 1806.5 491.0 L 1841.5 488.0 Q 1851.5 487.0 1872.5 491.0 L 1943.5 505.0 Q 1977.5 510.0 1977.5 521.0 Q 1977.5 527.0 1955.5 538.0 Q 1933.5 548.0 1911.5 545.0 L 1880.5 539.0 L 1806.5 520.0 C 1777.5 513.0 1776.5 494.0 1806.5 491.0 Z" fill="lightgray"></path>
      </clipPath>
      <path clip-path="url(#make-me-a-hanzi-clip-20)" d="M 1812.5 498.0 L 1823.5 507.0 L 1907.5 522.0 L 1969.5 521.0 " fill="none" id="make-me-a-hanzi-animation-20" stroke-dasharray="290 580" stroke-linecap="round"></path>

      <clipPath id="make-me-a-hanzi-clip-21">
      <path d="M 1803.5 333.0 L 1835.5 329.0 L 1951.5 347.0 Q 1964.5 348.0 1966.5 355.0 Q 1968.5 362.0 1957.5 370.0 Q 1942.5 378.0 1927.5 382.0 Q 1913.5 385.0 1909.5 387.0 Q 1898.5 387.0 1886.5 383.0 L 1804.5 360.0 C 1775.5 352.0 1773.5 337.0 1803.5 333.0 Z" fill="lightgray"></path>
      </clipPath>
      <path clip-path="url(#make-me-a-hanzi-clip-21)" d="M 1809.5 340.0 L 1820.5 347.0 L 1905.5 364.0 L 1958.5 357.0 " fill="none" id="make-me-a-hanzi-animation-21" stroke-dasharray="281 562" stroke-linecap="round"></path>

      <clipPath id="make-me-a-hanzi-clip-22">
      <path d="M 1800.5 167.0 L 1831.5 165.0 L 1884.5 171.0 L 1987.5 180.0 Q 2004.5 183.0 1996.5 196.0 Q 1988.5 209.0 1977.5 213.0 Q 1945.5 224.0 1934.5 224.0 Q 1923.5 223.0 1897.5 218.0 L 1800.5 201.0 C 1770.5 196.0 1770.5 169.0 1800.5 167.0 Z" fill="lightgray"></path>
      </clipPath>
      <path clip-path="url(#make-me-a-hanzi-clip-22)" d="M 1808.5 173.0 L 1817.5 184.0 L 1923.5 199.0 L 1962.5 198.0 L 1989.5 189.0 " fill="none" id="make-me-a-hanzi-animation-22" stroke-dasharray="317 634" stroke-linecap="round"></path>

</g>
</svg>
